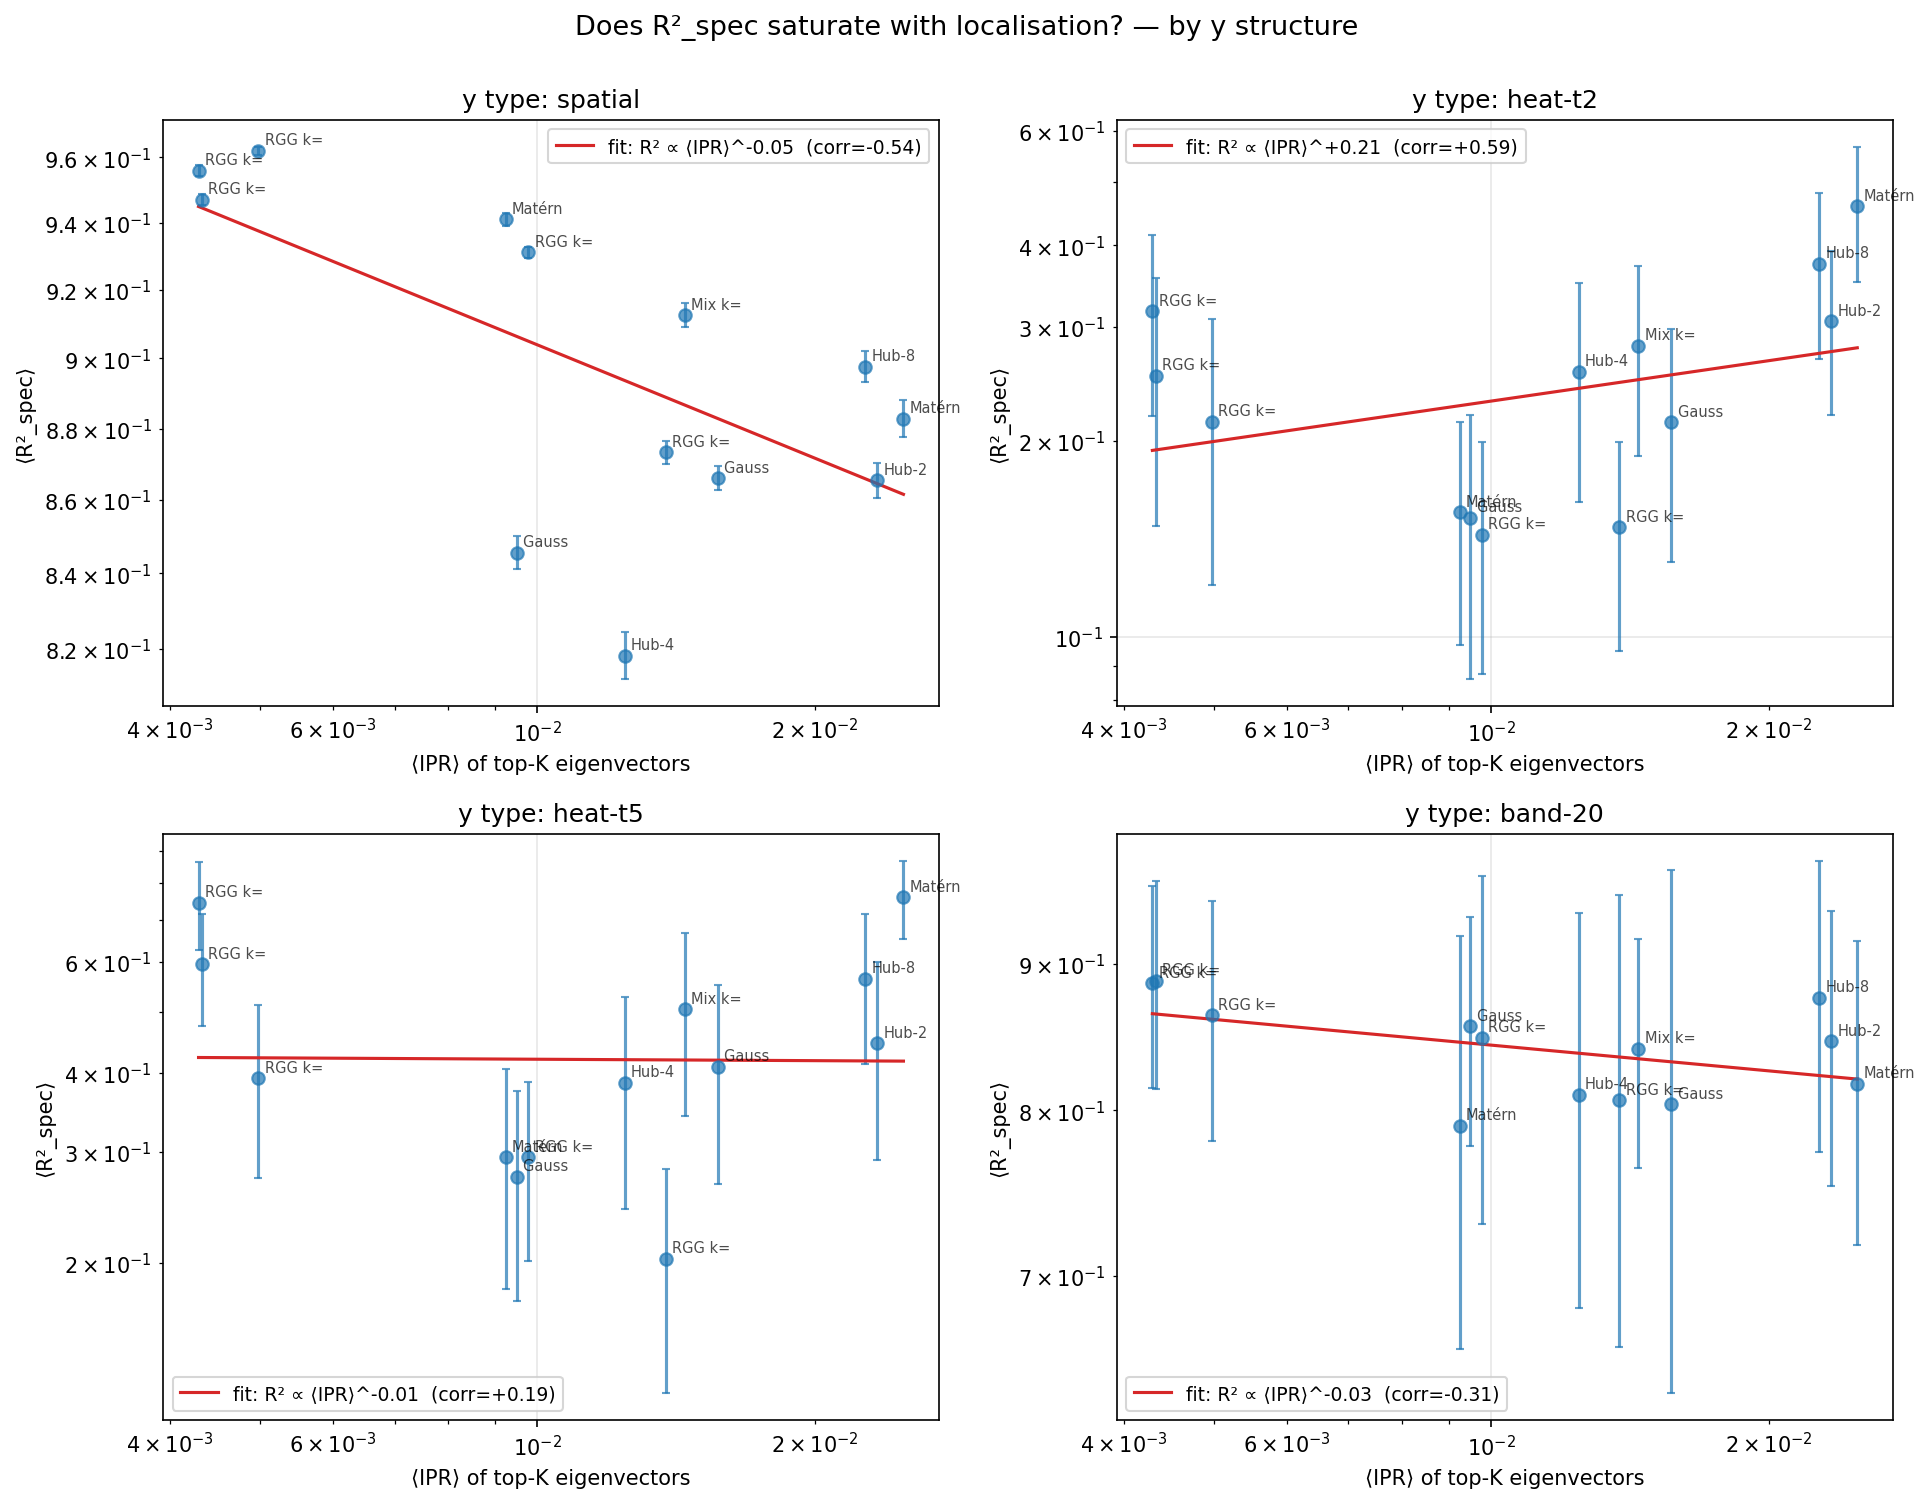

Source data for this figure (header and first rows):
family, y_type, N_actual, mean_ipr_topK, mean_ipr_global, r2_mean, r2_std, n_targets
RGG k=3, spatial, 411, 0.01377, 0.1085, 0.8733, 0.003144, 30
RGG k=3, heat-t2, 411, 0.01377, 0.1085, 0.1472, 0.05232, 30
RGG k=3, heat-t5, 411, 0.01377, 0.1085, 0.2031, 0.07885, 30
RGG k=3, band-20, 411, 0.01377, 0.1085, 0.8065, 0.145, 30
RGG k=5, spatial, 500, 0.009776, 0.05056, 0.9312, 0.00166, 30
RGG k=5, heat-t2, 500, 0.009776, 0.05056, 0.1434, 0.0559, 30
RGG k=5, heat-t5, 500, 0.009776, 0.05056, 0.2943, 0.09323, 30
RGG k=5, band-20, 500, 0.009776, 0.05056, 0.8483, 0.118, 30
RGG k=8, spatial, 500, 0.004982, 0.02288, 0.962, 0.001293, 30
RGG k=8, heat-t2, 500, 0.004982, 0.02288, 0.2141, 0.094, 30
RGG k=8, heat-t5, 500, 0.004982, 0.02288, 0.3929, 0.1204, 30
RGG k=8, band-20, 500, 0.004982, 0.02288, 0.8639, 0.08326, 30
RGG k=12, spatial, 500, 0.004326, 0.01301, 0.947, 0.001678, 30
RGG k=12, heat-t2, 500, 0.004326, 0.01301, 0.252, 0.1041, 30
RGG k=12, heat-t5, 500, 0.004326, 0.01301, 0.595, 0.1206, 30
RGG k=12, band-20, 500, 0.004326, 0.01301, 0.8881, 0.07412, 30
RGG k=20, spatial, 500, 0.00429, 0.01163, 0.9559, 0.001666, 30
RGG k=20, heat-t2, 500, 0.00429, 0.01163, 0.3165, 0.09821, 30
RGG k=20, heat-t5, 500, 0.00429, 0.01163, 0.7457, 0.1179, 30
RGG k=20, band-20, 500, 0.00429, 0.01163, 0.8864, 0.07203, 30
Gauss k=5, spatial, 500, 0.009493, 0.07042, 0.8456, 0.004415, 30
Gauss k=5, heat-t2, 500, 0.009493, 0.07042, 0.1525, 0.06655, 30
Gauss k=5, heat-t5, 500, 0.009493, 0.07042, 0.2742, 0.1004, 30
Gauss k=5, band-20, 500, 0.009493, 0.07042, 0.8561, 0.07853, 30
Gauss k=10, spatial, 500, 0.01568, 0.03564, 0.8661, 0.003332, 30
Gauss k=10, heat-t2, 500, 0.01568, 0.03564, 0.2137, 0.08361, 30
Gauss k=10, heat-t5, 500, 0.01568, 0.03564, 0.4096, 0.1429, 30
Gauss k=10, band-20, 500, 0.01568, 0.03564, 0.8039, 0.1668, 30
Mix k=5, spatial, 260, 0.01444, 0.06205, 0.9126, 0.003534, 30
Mix k=5, heat-t2, 260, 0.01444, 0.06205, 0.2804, 0.09106, 30
Mix k=5, heat-t5, 260, 0.01444, 0.06205, 0.505, 0.1626, 30
Mix k=5, band-20, 260, 0.01444, 0.06205, 0.8409, 0.07744, 30
Matérn 4c, spatial, 146, 0.02493, 0.07408, 0.8828, 0.005132, 30
Matérn 4c, heat-t2, 146, 0.02493, 0.07408, 0.459, 0.1082, 30
Matérn 4c, heat-t5, 146, 0.02493, 0.07408, 0.7604, 0.1089, 30
Matérn 4c, band-20, 146, 0.02493, 0.07408, 0.8174, 0.09952, 30
Matérn 10c, spatial, 500, 0.009239, 0.06969, 0.9411, 0.001837, 30
Matérn 10c, heat-t2, 500, 0.009239, 0.06969, 0.1554, 0.05844, 30
Matérn 10c, heat-t5, 500, 0.009239, 0.06969, 0.2939, 0.1123, 30
Matérn 10c, band-20, 500, 0.009239, 0.06969, 0.7902, 0.1303, 30
Hub-2, spatial, 274, 0.02336, 0.07158, 0.8656, 0.004836, 30
Hub-2, heat-t2, 274, 0.02336, 0.07158, 0.3055, 0.08612, 30
Hub-2, heat-t5, 274, 0.02336, 0.07158, 0.4459, 0.1549, 30
Hub-2, band-20, 274, 0.02336, 0.07158, 0.8458, 0.09337, 30
Hub-4, spatial, 350, 0.01244, 0.06058, 0.8181, 0.006196, 30
Hub-4, heat-t2, 350, 0.01244, 0.06058, 0.2557, 0.09474, 30
Hub-4, heat-t5, 350, 0.01244, 0.06058, 0.3863, 0.1426, 30
Hub-4, band-20, 350, 0.01244, 0.06058, 0.81, 0.1278, 30
Hub-8, spatial, 199, 0.02268, 0.05732, 0.8976, 0.004466, 30
Hub-8, heat-t2, 199, 0.02268, 0.05732, 0.3745, 0.1073, 30
Hub-8, heat-t5, 199, 0.02268, 0.05732, 0.5641, 0.1512, 30
Hub-8, band-20, 199, 0.02268, 0.05732, 0.8759, 0.1023, 30
